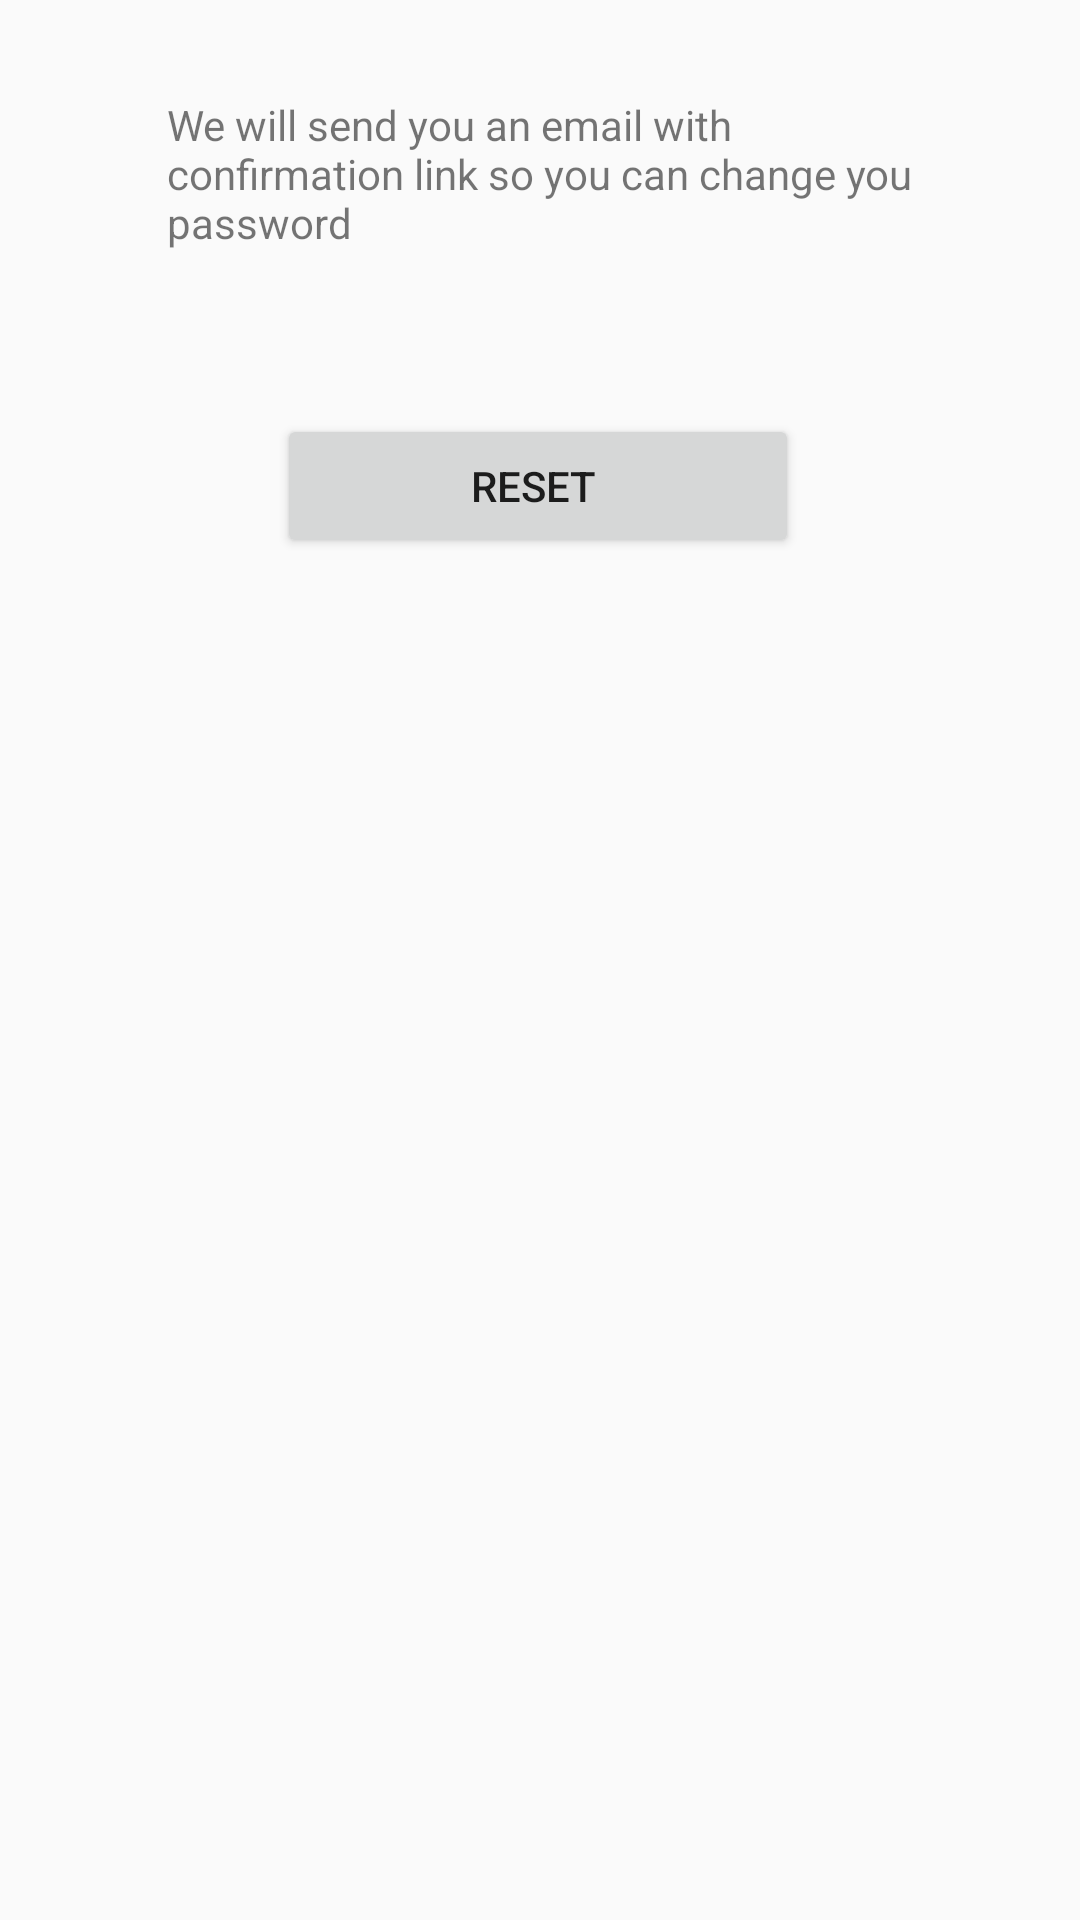

Android layout source for this screen:
<!-- AndroidManifest.xml: application theme AppTheme -->
<!-- res/layout/settings_reset_password_fragment.xml -->
<?xml version="1.0" encoding="utf-8"?>
<androidx.constraintlayout.widget.ConstraintLayout
    xmlns:android="http://schemas.android.com/apk/res/android"
    xmlns:app="http://schemas.android.com/apk/res-auto"
    xmlns:tools="http://schemas.android.com/tools"
    android:layout_width="match_parent"
    android:layout_height="match_parent">

    <TextView
        android:id="@+id/textView2"
        android:layout_width="249dp"
        android:layout_height="62dp"
        android:layout_marginTop="32dp"
        android:text="We will send you an email with confirmation link so you can change you password"
        app:layout_constraintEnd_toEndOf="parent"
        app:layout_constraintStart_toStartOf="parent"
        app:layout_constraintTop_toTopOf="parent" />

    <Button
        android:id="@+id/resetPasswordButton"
        android:layout_width="174dp"
        android:layout_height="48dp"
        android:layout_marginTop="44dp"
        android:text="Reset "
        app:layout_constraintEnd_toEndOf="parent"
        app:layout_constraintHorizontal_bias="0.497"
        app:layout_constraintStart_toStartOf="parent"
        app:layout_constraintTop_toBottomOf="@+id/textView2" />
</androidx.constraintlayout.widget.ConstraintLayout>
<!-- resources referenced by this layout -->
<resources>
  <style name="AppTheme" parent="Theme.AppCompat.Light.NoActionBar">
          
          <item name="colorPrimary">@color/colorPrimary</item>
          <item name="colorPrimaryDark">@color/colorPrimaryDark</item>
          <item name="colorAccent">@color/colorAccent</item>
          <item name="android:statusBarColor">#00000000</item>
          <item name="android:title"> </item>
      </style>
  <!-- not gathered from this repository: default colours our renderer supplied (Android Studio template values) -->
  <color name="colorPrimary">#FF6200EE</color>
  <color name="colorPrimaryDark">#FF3700B3</color>
  <color name="colorAccent">#FF03DAC5</color>
</resources>
